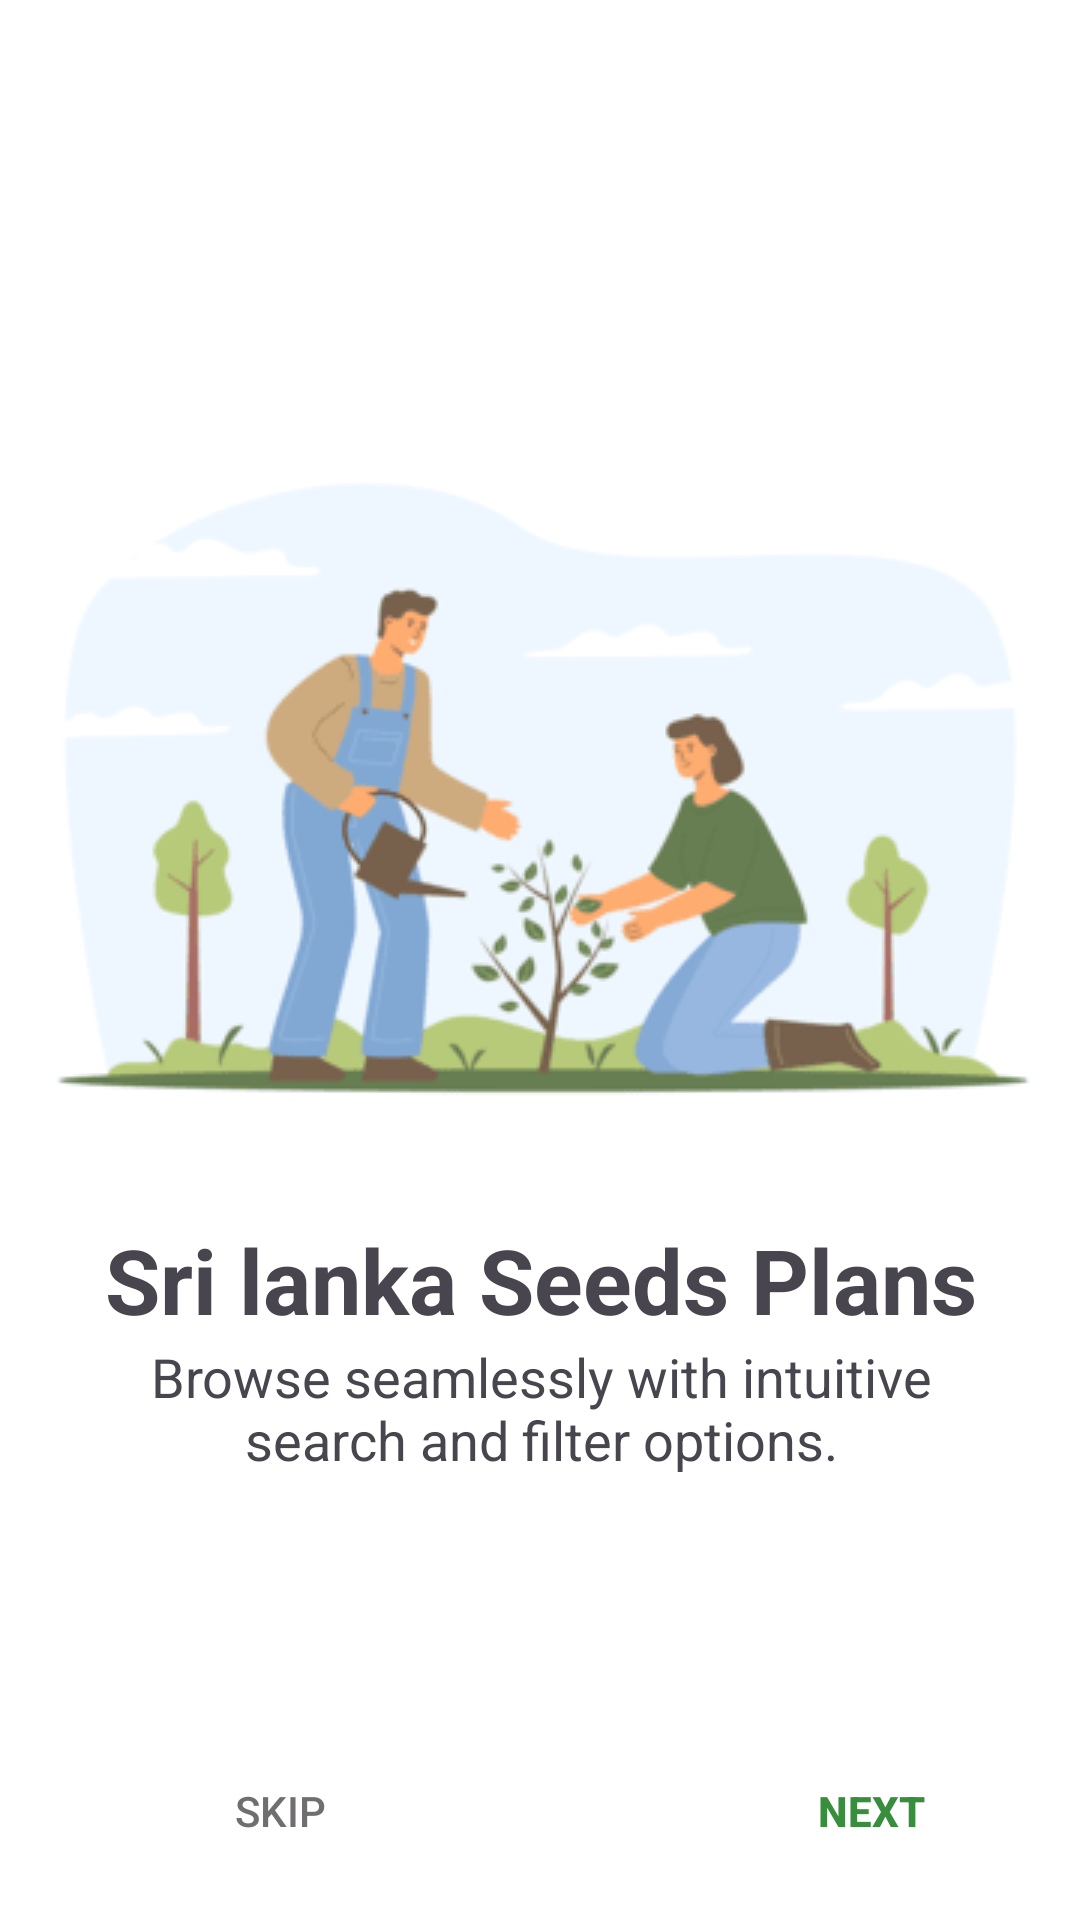

Produce the Android XML layout that renders to this screen, including the resource entries it uses.
<!-- AndroidManifest.xml: application theme Theme.ECO -->
<!-- res/layout/activity_onboarding_screen2.xml -->
<?xml version="1.0" encoding="utf-8"?>
<androidx.constraintlayout.widget.ConstraintLayout
    xmlns:android="http://schemas.android.com/apk/res/android"
    xmlns:app="http://schemas.android.com/apk/res-auto"
    xmlns:tools="http://schemas.android.com/tools"
    android:id="@+id/main"
    android:layout_width="match_parent"
    android:layout_height="match_parent"
    android:background="#FFFFFF"
    tools:context=".Onboarding_Screen_2">

    <LinearLayout
        android:id="@+id/linearLayout"
        android:layout_width="match_parent"
        android:layout_height="400dp"
        android:background="#FFFFFF"
        android:gravity="center"
        android:orientation="vertical"
        app:layout_constraintEnd_toEndOf="parent"
        app:layout_constraintStart_toStartOf="parent"
        app:layout_constraintTop_toTopOf="parent">

        <ImageView
            android:layout_width="356dp"
            android:layout_height="249dp"
            android:layout_marginTop="125dp"
            android:src="@drawable/onbord_screen2" />

    </LinearLayout>

    <LinearLayout
        android:id="@+id/linearLayout2"
        android:layout_width="412dp"
        android:layout_height="175dp"
        android:gravity="center"
        android:orientation="vertical"
        app:layout_constraintEnd_toEndOf="parent"
        app:layout_constraintStart_toStartOf="parent"
        app:layout_constraintTop_toBottomOf="@+id/linearLayout">

        <TextView
            android:id="@+id/textView2"
            android:layout_width="match_parent"
            android:layout_height="wrap_content"
            android:text="Sri lanka Seeds Plans"
            android:textAlignment="center"
            android:textSize="30sp"
            android:textStyle="bold" />

        <TextView
            android:id="@+id/textView"
            android:layout_width="300dp"
            android:layout_height="122dp"
            android:text="Browse seamlessly with intuitive search and filter options."
            android:textAlignment="center"
            android:textSize="18dp" />
    </LinearLayout>

    <LinearLayout
        android:layout_width="match_parent"
        android:layout_height="100dp"
        android:orientation="horizontal"
        app:layout_constraintBottom_toBottomOf="parent"
        app:layout_constraintEnd_toEndOf="parent"
        app:layout_constraintStart_toStartOf="parent"
        app:layout_constraintTop_toBottomOf="@+id/linearLayout2">

        <Button
            android:id="@+id/button"
            android:layout_width="147dp"
            android:layout_height="wrap_content"
            android:layout_marginTop="22dp"
            android:layout_marginLeft="20dp"
            android:background="@color/bgcolor_btn"
            android:text="Skip"
            android:textColor="@color/gray1"
            android:textStyle="normal" />

        <Button
            android:id="@+id/button2"
            android:layout_width="147dp"
            android:layout_height="wrap_content"
            android:layout_marginStart="50dp"
            android:layout_marginTop="22dp"
            android:background="@color/bgcolor_btn"
            android:text="Next"
            android:textColor="@color/green1"
            android:textStyle="bold" />
    </LinearLayout>
</androidx.constraintlayout.widget.ConstraintLayout>
<!-- resources referenced by this layout -->
<resources>
  <color name="bgcolor_btn">#00FFFFFF</color>
  <color name="gray1">#706E71</color>
  <color name="green1">#388E3C</color>
  <!-- drawable onbord_screen2: png bitmap (drawable, 10237 bytes) -->
  <style name="Theme.ECO" parent="Base.Theme.ECO" />
  <style name="Base.Theme.ECO" parent="Theme.Material3.DayNight.NoActionBar">
  
      </style>
</resources>
